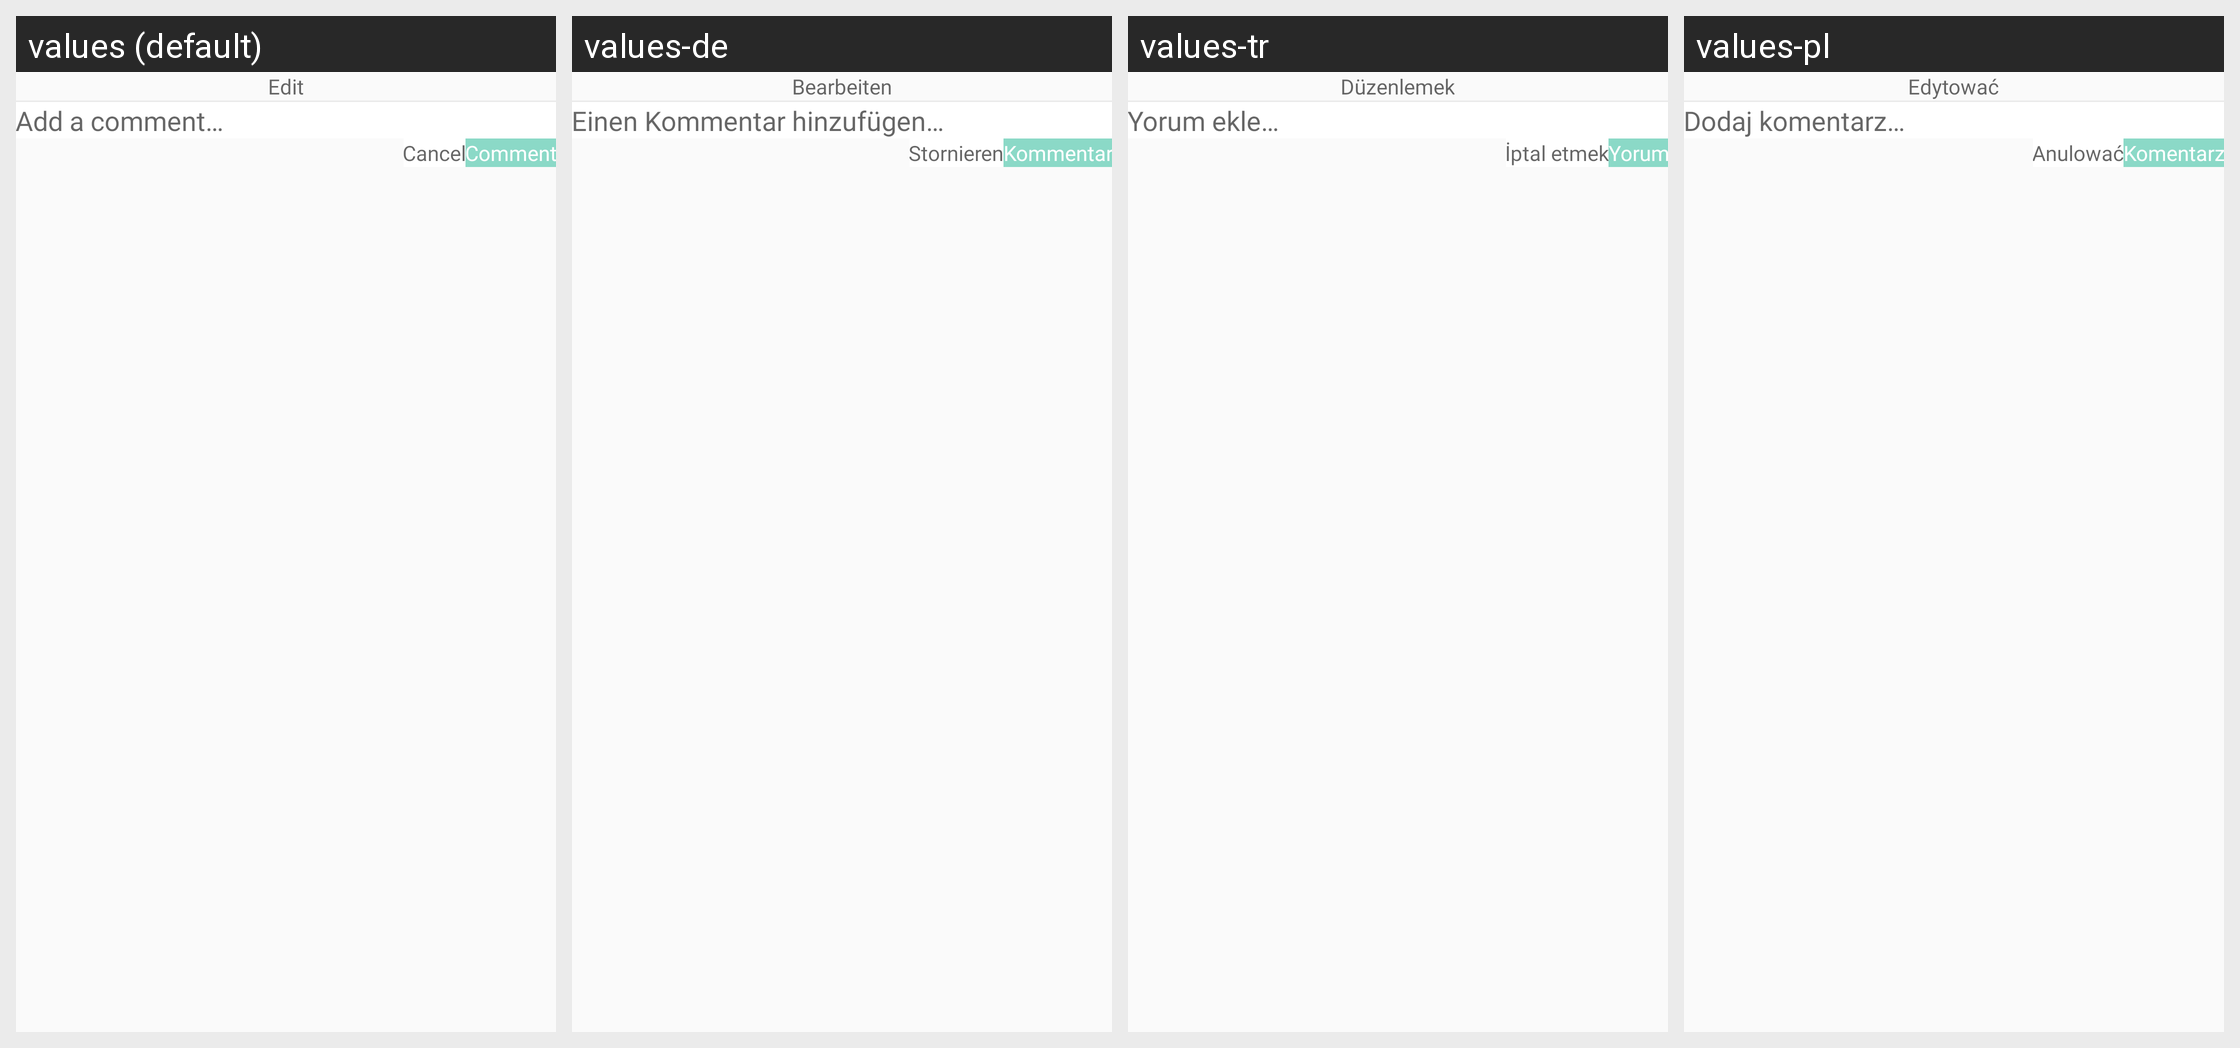

Translations of the strings shown on this Android screen, per locale in the grid:
Android screen res/layout/edit_comment_layout.xml rendered under 4 locales, left to right: values (default), values-de, values-tr, values-pl. Device: Nexus 5 (rendered at 1080×1920; each locale shown at half size, 540×960, under a caption strip naming it); theme Theme.CallisDairy.
Other locales in the repository, not shown: values-bn, values-enm, values-es, values-fr, values-hi, values-in, values-it, values-kn, values-nl, values-phi, values-pt, values-ro, values-ru, values-ta, values-vi, values-zh.
Strings drawn on this screen, with the default value and each locale's value (text and hints the layout hard-codes, and strings that could not be matched under every locale, appear in the picture but are not listed):

edit
  values: Edit
  values-de: Bearbeiten
  values-tr: Düzenlemek
  values-pl: Edytować

add_a_comment
  values: Add a comment…
  values-de: Einen Kommentar hinzufügen…
  values-tr: Yorum ekle…
  values-pl: Dodaj komentarz…

cancel
  values: Cancel
  values-de: Stornieren
  values-tr: İptal etmek
  values-pl: Anulować

comment
  values: Comment
  values-de: Kommentar
  values-tr: Yorum
  values-pl: Komentarz
